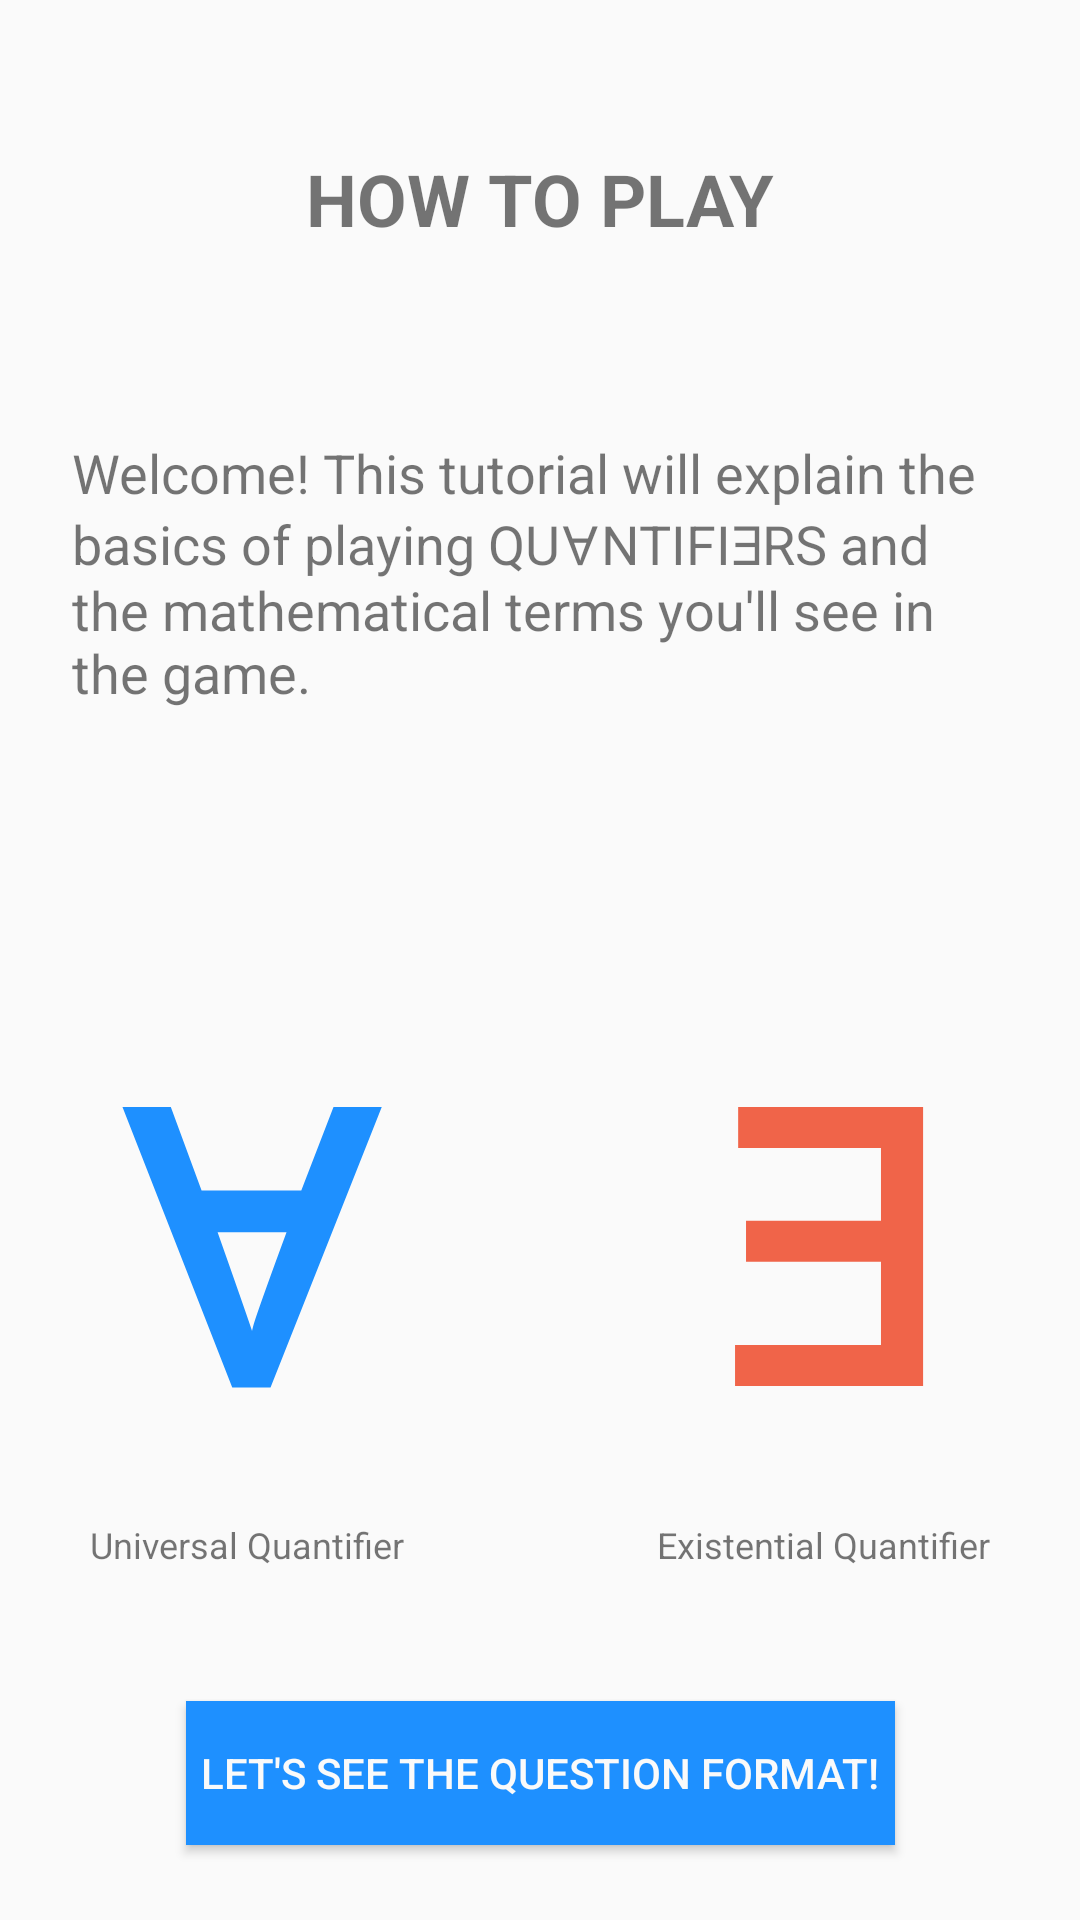

The Android layout XML behind this screen, and the referenced resources:
<!-- AndroidManifest.xml: application theme QuantifierTheme -->
<!-- res/layout/activity_how_to_play.xml -->
<?xml version="1.0" encoding="utf-8"?>
<android.support.constraint.ConstraintLayout xmlns:android="http://schemas.android.com/apk/res/android"
    xmlns:app="http://schemas.android.com/apk/res-auto"
    xmlns:tools="http://schemas.android.com/tools"
    android:layout_width="match_parent"
    android:layout_height="match_parent"
    tools:context=".HowToPlay">

    <TextView
        android:id="@+id/welcome_instructions"
        android:background="@android:color/transparent"
        android:layout_width="0dp"
        android:layout_height="wrap_content"
        android:layout_marginBottom="16dp"
        android:layout_marginEnd="24dp"
        android:layout_marginLeft="24dp"
        android:layout_marginRight="24dp"
        android:layout_marginStart="24dp"
        android:layout_marginTop="8dp"
        android:gravity="start"
        android:inputType="none"
        android:lines="5"
        android:singleLine="false"
        android:text="@string/htp_welcome"
        android:textSize="18sp"
        app:layout_constraintBottom_toTopOf="@+id/textView3"
        app:layout_constraintEnd_toEndOf="parent"
        app:layout_constraintHorizontal_bias="0.0"
        app:layout_constraintStart_toStartOf="parent"
        app:layout_constraintTop_toBottomOf="@+id/textView16" />

    <TextView
        android:id="@+id/textView3"
        android:layout_width="wrap_content"
        android:layout_height="wrap_content"
        android:layout_marginBottom="8dp"
        android:layout_marginEnd="8dp"
        android:layout_marginLeft="8dp"
        android:layout_marginRight="8dp"
        android:layout_marginStart="8dp"
        android:text="@string/forAll"
        android:textColor="@color/blue"
        android:textSize="125sp"
        android:textStyle="bold"
        app:layout_constraintBottom_toTopOf="@+id/textView5"
        app:layout_constraintEnd_toEndOf="@+id/textView5"
        app:layout_constraintStart_toStartOf="@+id/textView5"
        app:layout_constraintTop_toTopOf="@+id/textView4" />

    <TextView
        android:id="@+id/textView4"
        android:layout_width="wrap_content"
        android:layout_height="wrap_content"
        android:layout_marginBottom="8dp"
        android:layout_marginEnd="8dp"
        android:layout_marginLeft="8dp"
        android:layout_marginRight="8dp"
        android:layout_marginStart="8dp"
        android:text="@string/forEvery"
        android:textColor="@color/red"
        android:textSize="125sp"
        android:textStyle="bold"
        app:layout_constraintBottom_toTopOf="@+id/textView6"
        app:layout_constraintEnd_toEndOf="@+id/textView6"
        app:layout_constraintStart_toStartOf="@+id/textView6" />

    <Button
        android:id="@+id/button3"
        android:layout_width="wrap_content"
        android:layout_height="wrap_content"
        android:layout_marginBottom="25dp"
        android:background="@color/blue"
        android:onClick="goToQuestionStyles"
        android:padding="5dp"
        android:text="@string/toQuestions"
        android:textColor="@color/white_background"
        app:layout_constraintBottom_toBottomOf="parent"
        app:layout_constraintEnd_toEndOf="parent"
        app:layout_constraintStart_toStartOf="parent" />

    <TextView
        android:id="@+id/textView5"
        android:layout_width="wrap_content"
        android:layout_height="wrap_content"
        android:layout_marginLeft="30dp"
        android:layout_marginStart="30dp"
        android:text="@string/universal"
        android:textSize="12sp"
        app:layout_constraintStart_toStartOf="parent"
        app:layout_constraintTop_toTopOf="@+id/textView6" />

    <TextView
        android:id="@+id/textView6"
        android:layout_width="wrap_content"
        android:layout_height="wrap_content"
        android:layout_marginBottom="44dp"
        android:layout_marginEnd="30dp"
        android:layout_marginRight="30dp"
        android:text="@string/existential"
        android:textSize="12sp"
        app:layout_constraintBottom_toTopOf="@+id/button3"
        app:layout_constraintEnd_toEndOf="parent" />

    <TextView
        android:id="@+id/textView16"
        android:layout_width="wrap_content"
        android:layout_height="wrap_content"
        android:layout_marginTop="50dp"
        android:text="@string/howPlay"
        android:textSize="24sp"
        android:textStyle="bold"
        app:layout_constraintEnd_toEndOf="parent"
        app:layout_constraintStart_toStartOf="parent"
        app:layout_constraintTop_toTopOf="parent" />

</android.support.constraint.ConstraintLayout>
<!-- resources referenced by this layout -->
<resources>
  <color name="blue">#1e90ff</color>
  <color name="red">#f06449</color>
  <color name="white_background">#FAFAFA</color>
  <string name="existential">Existential Quantifier</string>
  <string name="forAll">\u2200</string>
  <string name="forEvery">\u2203</string>
  <string name="howPlay">HOW TO PLAY</string>
  <string name="htp_welcome">Welcome! This tutorial will explain the basics of playing
          QU\u2200NTIFI\u2203RS and the mathematical terms you\'ll see in the game.</string>
  <string name="toQuestions">LET\'S SEE THE QUESTION FORMAT!</string>
  <string name="universal">Universal Quantifier</string>
  <style name="QuantifierTheme" parent="Theme.AppCompat.Light.NoActionBar">
          <item name="android:windowBackground">@color/white_background</item>
      </style>
</resources>
